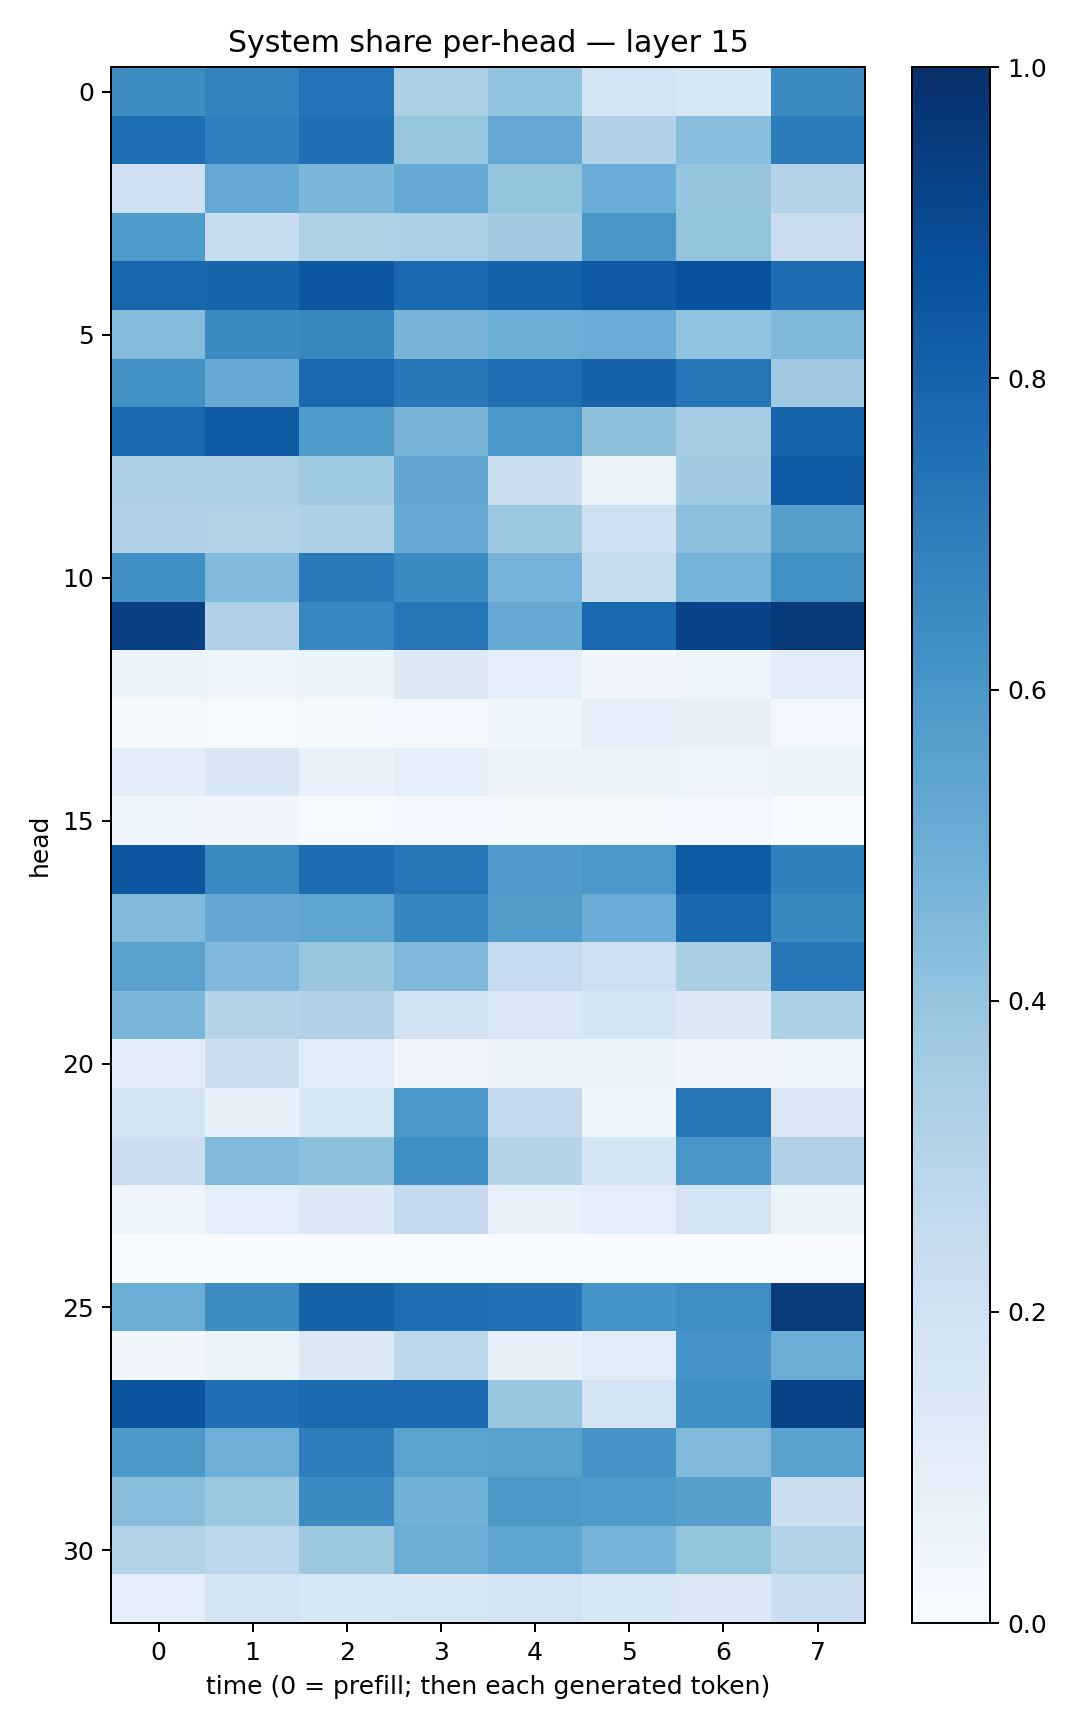

The file beside this chart, header and first rows:
0.6382996, 0.6788941, 0.7393293, 0.33591387, 0.40395105, 0.1841081, 0.15379284, 0.6514657
0.7612, 0.6885, 0.753, 0.3943, 0.52, 0.3192, 0.4295, 0.7059
0.2066, 0.5226, 0.4608, 0.5195, 0.402, 0.5076, 0.3958, 0.3076
0.5884, 0.2364, 0.321, 0.3311, 0.3709, 0.6044, 0.402, 0.2209
0.7881, 0.7932, 0.8438, 0.776, 0.8101, 0.8436, 0.874, 0.7674
0.4351, 0.6449, 0.6584, 0.4676, 0.4976, 0.5044, 0.4026, 0.4552
0.6276, 0.508, 0.779, 0.7242, 0.7595, 0.8016, 0.7325, 0.3687
0.7833, 0.8307, 0.5838, 0.4679, 0.5988, 0.4105, 0.358, 0.7949
0.3248, 0.3314, 0.3741, 0.5345, 0.2161, 0.06629, 0.3639, 0.8305
0.3189, 0.3136, 0.3285, 0.517, 0.3802, 0.2065, 0.416, 0.5609
0.6367, 0.4435, 0.7122, 0.6504, 0.4739, 0.2358, 0.4736, 0.6271
0.9374, 0.3203, 0.6668, 0.7233, 0.5128, 0.7805, 0.9184, 0.9586
0.05249, 0.04733, 0.06214, 0.1319, 0.08744, 0.03315, 0.04968, 0.1114
0.01841, 0.01202, 0.01628, 0.02705, 0.03795, 0.09797, 0.08088, 0.02544
0.1116, 0.1521, 0.06893, 0.09825, 0.0579, 0.06013, 0.05072, 0.06515
0.0441, 0.03379, 0.01222, 0.02652, 0.02183, 0.02343, 0.0251, 0.006637
0.8491, 0.6556, 0.7685, 0.7265, 0.5799, 0.5982, 0.8283, 0.6858
0.4486, 0.5241, 0.5367, 0.6695, 0.5714, 0.5071, 0.7855, 0.6578
0.5563, 0.4531, 0.3829, 0.4513, 0.2474, 0.2134, 0.3435, 0.7304
0.4629, 0.3046, 0.3166, 0.1943, 0.1448, 0.1683, 0.1279, 0.3287
0.1032, 0.2263, 0.1075, 0.03312, 0.05652, 0.05944, 0.03302, 0.04338
0.1745, 0.08534, 0.1616, 0.5981, 0.2538, 0.0364, 0.734, 0.1479
0.2152, 0.4445, 0.4165, 0.6336, 0.2974, 0.1661, 0.6018, 0.3174
0.04895, 0.0933, 0.1344, 0.2514, 0.07261, 0.09427, 0.1835, 0.065
0.0004233, 0.0006136, 0.0007886, 0.002919, 0.00579, 0.00246, 0.0004554, 8.484661e-05
0.5001, 0.6375, 0.8063, 0.7594, 0.7436, 0.6155, 0.6335, 0.9556
0.03261, 0.05444, 0.1254, 0.2804, 0.08332, 0.1157, 0.6128, 0.4991
0.8532, 0.7502, 0.7715, 0.7842, 0.3837, 0.1828, 0.631, 0.9233
0.5956, 0.4924, 0.6964, 0.5491, 0.5541, 0.6088, 0.4474, 0.551
0.4278, 0.3769, 0.6509, 0.4913, 0.5966, 0.5826, 0.5618, 0.2236
0.3123, 0.2787, 0.3767, 0.5029, 0.5359, 0.4753, 0.401, 0.309
0.09796, 0.1848, 0.1533, 0.1608, 0.1874, 0.1536, 0.1448, 0.2151
